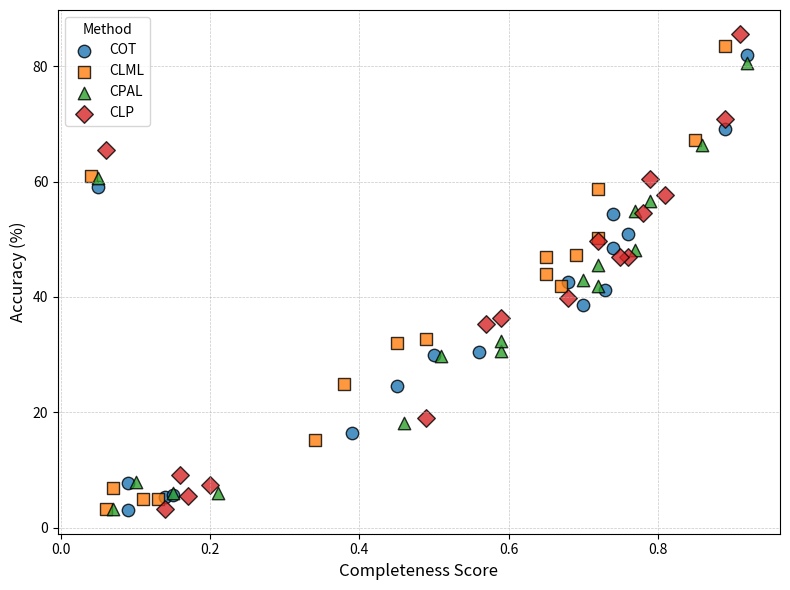

Recreate this plot in Python.
import numpy as np
import matplotlib.pyplot as plt

# 1) Define languages and scores
languages = [
    'Amh','Ewe','Hau','Ibo','Kin','Lin','Lug','Orm','Sna','Sot','Swa','Twi','Vai','Wol','Xho','Yor','Zul'
]
completeness = {
    'COT':  np.array([0.89, 0.14, 0.05, 0.70, 0.74, 0.39, 0.50, 0.45, 0.74, 0.68, 0.92, 0.09, 0.09, 0.15, 0.73, 0.56, 0.76]),
    'CLML': np.array([0.85, 0.13, 0.04, 0.65, 0.72, 0.34, 0.45, 0.38, 0.69, 0.65, 0.89, 0.07, 0.06, 0.11, 0.67, 0.49, 0.72]),
    'CPAL': np.array([0.86, 0.15, 0.05, 0.70, 0.79, 0.46, 0.51, 0.59, 0.77, 0.72, 0.92, 0.10, 0.07, 0.21, 0.72, 0.59, 0.77]),
    'CLP':  np.array([0.89, 0.17, 0.06, 0.76, 0.79, 0.49, 0.57, 0.59, 0.81, 0.72, 0.91, 0.16, 0.14, 0.20, 0.75, 0.68, 0.78])
}
accuracy = {
    'COT':  np.array([69.10, 5.30, 59.00, 38.63, 54.43, 16.43, 29.93, 24.53, 48.47, 42.53, 81.93, 7.67, 3.08, 5.60, 41.27, 30.40, 50.90]),
    'CLML': np.array([67.27, 4.90, 61.00, 44.03, 58.70, 15.17, 32.00, 24.97, 47.27, 46.97, 83.57, 6.83, 3.17, 4.90, 41.87, 32.77, 50.17]),
    'CPAL': np.array([66.27, 5.93, 60.63, 42.87, 56.67, 18.17, 29.83, 30.67, 54.93, 45.53, 80.50, 7.93, 3.31, 5.97, 41.93, 32.40, 48.17]),
    'CLP':  np.array([70.83, 5.53, 65.50, 46.97, 60.43, 19.00, 35.23, 36.40, 57.73, 49.73, 85.63, 9.13, 3.18, 7.40, 46.87, 39.87, 54.57])
}

# 2) Plot configuration
markers = {'COT':'o', 'CLML':'s', 'CPAL':'^', 'CLP':'D'}
colors  = {'COT':'#1f77b4', 'CLML':'#ff7f0e', 'CPAL':'#2ca02c', 'CLP':'#d62728'}

plt.figure(figsize=(8,6))
for method in ['COT','CLML','CPAL','CLP']:
    plt.scatter(
        completeness[method],
        accuracy[method],
        label=method,
        marker=markers[method],
        color=colors[method],
        edgecolor='black',
        s=80,
        alpha=0.8
    )

# 3) Labels, legend, grid
plt.xlabel('Completeness Score', fontsize=12)
plt.ylabel('Accuracy (%)', fontsize=12)
plt.legend(title='Method', loc='upper left')
plt.grid(True, linestyle='--', linewidth=0.5, alpha=0.7)

# 4) Save or show
plt.tight_layout()
plt.savefig('completeness_accuracy_scatter.png', dpi=300)
plt.show()
